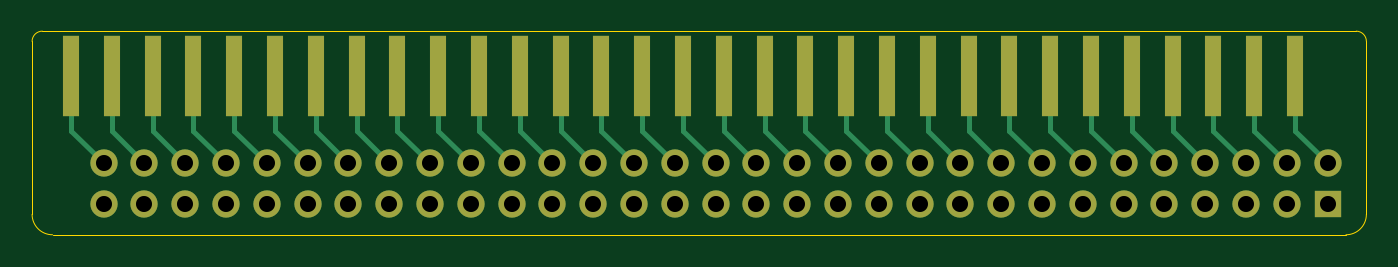
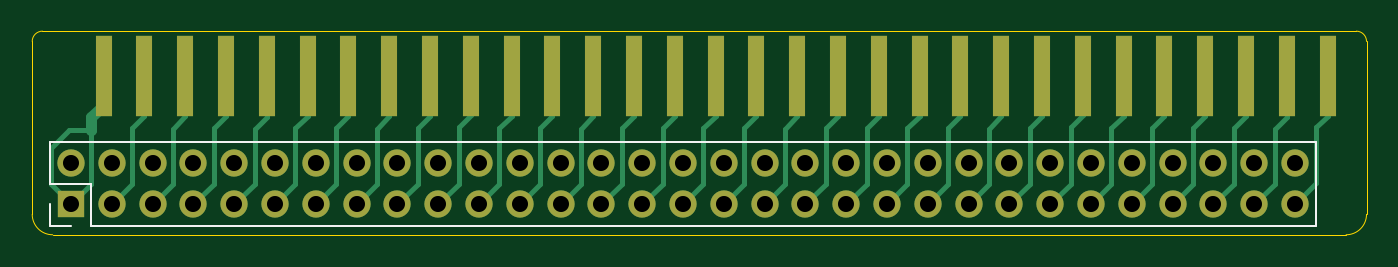
Circuit board: 9 layer files. Board 83.1 x 12.7 mm.
- bottom_copper: TandyPlusToISA-B_Cu.gbl (13564 bytes)
- bottom_mask: TandyPlusToISA-B_Mask.gbs (3118 bytes)
- bottom_silk: TandyPlusToISA-B_Silkscreen.gbo (946 bytes)
- outline: TandyPlusToISA-Edge_Cuts.gm1 (1041 bytes)
- top_copper: TandyPlusToISA-F_Cu.gtl (11200 bytes)
- top_mask: TandyPlusToISA-F_Mask.gts (3118 bytes)
- top_silk: TandyPlusToISA-F_Silkscreen.gto (473 bytes)
- drill: TandyPlusToISA-NPTH.drl (281 bytes)
- drill: TandyPlusToISA-PTH.drl (1380 bytes)

=== bottom_copper: TandyPlusToISA-B_Cu.gbl (13564 bytes, source omitted) ===
=== bottom_mask: TandyPlusToISA-B_Mask.gbs ===
%TF.GenerationSoftware,KiCad,Pcbnew,9.0.4*%
%TF.CreationDate,2026-04-07T12:49:10-04:00*%
%TF.ProjectId,TandyPlusToISA,54616e64-7950-46c7-9573-546f4953412e,rev?*%
%TF.SameCoordinates,Original*%
%TF.FileFunction,Soldermask,Bot*%
%TF.FilePolarity,Negative*%
%FSLAX46Y46*%
G04 Gerber Fmt 4.6, Leading zero omitted, Abs format (unit mm)*
G04 Created by KiCad (PCBNEW 9.0.4) date 2026-04-07 12:49:10*
%MOMM*%
%LPD*%
G01*
G04 APERTURE LIST*
%ADD10R,1.000000X5.000000*%
%ADD11R,1.700000X1.700000*%
%ADD12C,1.700000*%
G04 APERTURE END LIST*
D10*
%TO.C,J1*%
X173231884Y-110123900D03*
X170691884Y-110123900D03*
X168151884Y-110123900D03*
X165611884Y-110123900D03*
X163071884Y-110123900D03*
X160531884Y-110123900D03*
X157991884Y-110123900D03*
X155451884Y-110123900D03*
X152911884Y-110123900D03*
X150371884Y-110123900D03*
X147831884Y-110123900D03*
X145291884Y-110123900D03*
X142751884Y-110123900D03*
X140211884Y-110123900D03*
X137671884Y-110123900D03*
X135131884Y-110123900D03*
X132591884Y-110123900D03*
X130051884Y-110123900D03*
X127511884Y-110123900D03*
X124971884Y-110123900D03*
X122431884Y-110123900D03*
X119891884Y-110123900D03*
X117351884Y-110123900D03*
X114811884Y-110123900D03*
X112271884Y-110123900D03*
X109731884Y-110123900D03*
X107191884Y-110123900D03*
X104651884Y-110123900D03*
X102111884Y-110123900D03*
X99571884Y-110123900D03*
X97031884Y-110123900D03*
%TD*%
D11*
%TO.C,J3*%
X175260000Y-118110000D03*
D12*
X172720000Y-118110000D03*
X170180000Y-118110000D03*
X167640000Y-118110000D03*
X165100000Y-118110000D03*
X162560000Y-118110000D03*
X160020000Y-118110000D03*
X157480000Y-118110000D03*
X154940000Y-118110000D03*
X152400000Y-118110000D03*
X149860000Y-118110000D03*
X147320000Y-118110000D03*
X144780000Y-118110000D03*
X142240000Y-118110000D03*
X139700000Y-118110000D03*
X137160000Y-118110000D03*
X134620000Y-118110000D03*
X132080000Y-118110000D03*
X129540000Y-118110000D03*
X127000000Y-118110000D03*
X124460000Y-118110000D03*
X121920000Y-118110000D03*
X119380000Y-118110000D03*
X116840000Y-118110000D03*
X114300000Y-118110000D03*
X111760000Y-118110000D03*
X109220000Y-118110000D03*
X106680000Y-118110000D03*
X104140000Y-118110000D03*
X101600000Y-118110000D03*
X99060000Y-118110000D03*
X175260000Y-115570000D03*
X172720000Y-115570000D03*
X170180000Y-115570000D03*
X167640000Y-115570000D03*
X165100000Y-115570000D03*
X162560000Y-115570000D03*
X160020000Y-115570000D03*
X157480000Y-115570000D03*
X154940000Y-115570000D03*
X152400000Y-115570000D03*
X149860000Y-115570000D03*
X147320000Y-115570000D03*
X144780000Y-115570000D03*
X142240000Y-115570000D03*
X139700000Y-115570000D03*
X137160000Y-115570000D03*
X134620000Y-115570000D03*
X132080000Y-115570000D03*
X129540000Y-115570000D03*
X127000000Y-115570000D03*
X124460000Y-115570000D03*
X121920000Y-115570000D03*
X119380000Y-115570000D03*
X116840000Y-115570000D03*
X114300000Y-115570000D03*
X111760000Y-115570000D03*
X109220000Y-115570000D03*
X106680000Y-115570000D03*
X104140000Y-115570000D03*
X101600000Y-115570000D03*
X99060000Y-115570000D03*
%TD*%
M02*

=== bottom_silk: TandyPlusToISA-B_Silkscreen.gbo ===
%TF.GenerationSoftware,KiCad,Pcbnew,9.0.4*%
%TF.CreationDate,2026-04-07T12:49:10-04:00*%
%TF.ProjectId,TandyPlusToISA,54616e64-7950-46c7-9573-546f4953412e,rev?*%
%TF.SameCoordinates,Original*%
%TF.FileFunction,Legend,Bot*%
%TF.FilePolarity,Positive*%
%FSLAX46Y46*%
G04 Gerber Fmt 4.6, Leading zero omitted, Abs format (unit mm)*
G04 Created by KiCad (PCBNEW 9.0.4) date 2026-04-07 12:49:10*
%MOMM*%
%LPD*%
G01*
G04 APERTURE LIST*
%ADD10C,0.120000*%
G04 APERTURE END LIST*
D10*
%TO.C,J3*%
X97730000Y-119440000D02*
X97730000Y-114240000D01*
X173990000Y-116840000D02*
X173990000Y-119440000D01*
X173990000Y-119440000D02*
X97730000Y-119440000D01*
X176590000Y-114240000D02*
X97730000Y-114240000D01*
X176590000Y-114240000D02*
X176590000Y-116840000D01*
X176590000Y-116840000D02*
X173990000Y-116840000D01*
X176590000Y-118110000D02*
X176590000Y-119440000D01*
X176590000Y-119440000D02*
X175260000Y-119440000D01*
%TD*%
M02*

=== outline: TandyPlusToISA-Edge_Cuts.gm1 ===
%TF.GenerationSoftware,KiCad,Pcbnew,9.0.4*%
%TF.CreationDate,2026-04-07T12:49:10-04:00*%
%TF.ProjectId,TandyPlusToISA,54616e64-7950-46c7-9573-546f4953412e,rev?*%
%TF.SameCoordinates,Original*%
%TF.FileFunction,Profile,NP*%
%FSLAX46Y46*%
G04 Gerber Fmt 4.6, Leading zero omitted, Abs format (unit mm)*
G04 Created by KiCad (PCBNEW 9.0.4) date 2026-04-07 12:49:10*
%MOMM*%
%LPD*%
G01*
G04 APERTURE LIST*
%TA.AperFunction,Profile*%
%ADD10C,0.050000*%
%TD*%
G04 APERTURE END LIST*
D10*
X95242000Y-107340000D02*
X177038000Y-107340000D01*
X94607000Y-118745000D02*
X94607000Y-107975000D01*
X176403000Y-120015000D02*
X95877000Y-120015000D01*
X177673000Y-118745000D02*
G75*
G02*
X176403000Y-120015000I-1270000J0D01*
G01*
X95877000Y-120015000D02*
G75*
G02*
X94607000Y-118745000I0J1270000D01*
G01*
X177673000Y-107975000D02*
X177673000Y-118745000D01*
X177038000Y-107340000D02*
G75*
G02*
X177673000Y-107975000I0J-635000D01*
G01*
X94607000Y-107975000D02*
G75*
G02*
X95242000Y-107340000I635000J0D01*
G01*
M02*

=== top_copper: TandyPlusToISA-F_Cu.gtl (11200 bytes, source omitted) ===
=== top_mask: TandyPlusToISA-F_Mask.gts ===
%TF.GenerationSoftware,KiCad,Pcbnew,9.0.4*%
%TF.CreationDate,2026-04-07T12:49:10-04:00*%
%TF.ProjectId,TandyPlusToISA,54616e64-7950-46c7-9573-546f4953412e,rev?*%
%TF.SameCoordinates,Original*%
%TF.FileFunction,Soldermask,Top*%
%TF.FilePolarity,Negative*%
%FSLAX46Y46*%
G04 Gerber Fmt 4.6, Leading zero omitted, Abs format (unit mm)*
G04 Created by KiCad (PCBNEW 9.0.4) date 2026-04-07 12:49:10*
%MOMM*%
%LPD*%
G01*
G04 APERTURE LIST*
%ADD10R,1.000000X5.000000*%
%ADD11R,1.700000X1.700000*%
%ADD12C,1.700000*%
G04 APERTURE END LIST*
D10*
%TO.C,J1*%
X173231884Y-110123900D03*
X170691884Y-110123900D03*
X168151884Y-110123900D03*
X165611884Y-110123900D03*
X163071884Y-110123900D03*
X160531884Y-110123900D03*
X157991884Y-110123900D03*
X155451884Y-110123900D03*
X152911884Y-110123900D03*
X150371884Y-110123900D03*
X147831884Y-110123900D03*
X145291884Y-110123900D03*
X142751884Y-110123900D03*
X140211884Y-110123900D03*
X137671884Y-110123900D03*
X135131884Y-110123900D03*
X132591884Y-110123900D03*
X130051884Y-110123900D03*
X127511884Y-110123900D03*
X124971884Y-110123900D03*
X122431884Y-110123900D03*
X119891884Y-110123900D03*
X117351884Y-110123900D03*
X114811884Y-110123900D03*
X112271884Y-110123900D03*
X109731884Y-110123900D03*
X107191884Y-110123900D03*
X104651884Y-110123900D03*
X102111884Y-110123900D03*
X99571884Y-110123900D03*
X97031884Y-110123900D03*
%TD*%
D11*
%TO.C,J3*%
X175260000Y-118110000D03*
D12*
X172720000Y-118110000D03*
X170180000Y-118110000D03*
X167640000Y-118110000D03*
X165100000Y-118110000D03*
X162560000Y-118110000D03*
X160020000Y-118110000D03*
X157480000Y-118110000D03*
X154940000Y-118110000D03*
X152400000Y-118110000D03*
X149860000Y-118110000D03*
X147320000Y-118110000D03*
X144780000Y-118110000D03*
X142240000Y-118110000D03*
X139700000Y-118110000D03*
X137160000Y-118110000D03*
X134620000Y-118110000D03*
X132080000Y-118110000D03*
X129540000Y-118110000D03*
X127000000Y-118110000D03*
X124460000Y-118110000D03*
X121920000Y-118110000D03*
X119380000Y-118110000D03*
X116840000Y-118110000D03*
X114300000Y-118110000D03*
X111760000Y-118110000D03*
X109220000Y-118110000D03*
X106680000Y-118110000D03*
X104140000Y-118110000D03*
X101600000Y-118110000D03*
X99060000Y-118110000D03*
X175260000Y-115570000D03*
X172720000Y-115570000D03*
X170180000Y-115570000D03*
X167640000Y-115570000D03*
X165100000Y-115570000D03*
X162560000Y-115570000D03*
X160020000Y-115570000D03*
X157480000Y-115570000D03*
X154940000Y-115570000D03*
X152400000Y-115570000D03*
X149860000Y-115570000D03*
X147320000Y-115570000D03*
X144780000Y-115570000D03*
X142240000Y-115570000D03*
X139700000Y-115570000D03*
X137160000Y-115570000D03*
X134620000Y-115570000D03*
X132080000Y-115570000D03*
X129540000Y-115570000D03*
X127000000Y-115570000D03*
X124460000Y-115570000D03*
X121920000Y-115570000D03*
X119380000Y-115570000D03*
X116840000Y-115570000D03*
X114300000Y-115570000D03*
X111760000Y-115570000D03*
X109220000Y-115570000D03*
X106680000Y-115570000D03*
X104140000Y-115570000D03*
X101600000Y-115570000D03*
X99060000Y-115570000D03*
%TD*%
M02*

=== top_silk: TandyPlusToISA-F_Silkscreen.gto ===
%TF.GenerationSoftware,KiCad,Pcbnew,9.0.4*%
%TF.CreationDate,2026-04-07T12:49:10-04:00*%
%TF.ProjectId,TandyPlusToISA,54616e64-7950-46c7-9573-546f4953412e,rev?*%
%TF.SameCoordinates,Original*%
%TF.FileFunction,Legend,Top*%
%TF.FilePolarity,Positive*%
%FSLAX46Y46*%
G04 Gerber Fmt 4.6, Leading zero omitted, Abs format (unit mm)*
G04 Created by KiCad (PCBNEW 9.0.4) date 2026-04-07 12:49:10*
%MOMM*%
%LPD*%
G01*
G04 APERTURE LIST*
G04 APERTURE END LIST*
M02*

=== drill: TandyPlusToISA-NPTH.drl ===
M48
; DRILL file {KiCad 9.0.4} date 2026-04-07T12:49:08-0400
; FORMAT={-:-/ absolute / metric / decimal}
; #@! TF.CreationDate,2026-04-07T12:49:08-04:00
; #@! TF.GenerationSoftware,Kicad,Pcbnew,9.0.4
; #@! TF.FileFunction,NonPlated,1,2,NPTH
FMAT,2
METRIC
%
G90
G05
M30

=== drill: TandyPlusToISA-PTH.drl ===
M48
; DRILL file {KiCad 9.0.4} date 2026-04-07T12:49:08-0400
; FORMAT={-:-/ absolute / metric / decimal}
; #@! TF.CreationDate,2026-04-07T12:49:08-04:00
; #@! TF.GenerationSoftware,Kicad,Pcbnew,9.0.4
; #@! TF.FileFunction,Plated,1,2,PTH
FMAT,2
METRIC
; #@! TA.AperFunction,Plated,PTH,ComponentDrill
T1C1.000
%
G90
G05
T1
X99.06Y-115.57
X99.06Y-118.11
X101.6Y-115.57
X101.6Y-118.11
X104.14Y-115.57
X104.14Y-118.11
X106.68Y-115.57
X106.68Y-118.11
X109.22Y-115.57
X109.22Y-118.11
X111.76Y-115.57
X111.76Y-118.11
X114.3Y-115.57
X114.3Y-118.11
X116.84Y-115.57
X116.84Y-118.11
X119.38Y-115.57
X119.38Y-118.11
X121.92Y-115.57
X121.92Y-118.11
X124.46Y-115.57
X124.46Y-118.11
X127.0Y-115.57
X127.0Y-118.11
X129.54Y-115.57
X129.54Y-118.11
X132.08Y-115.57
X132.08Y-118.11
X134.62Y-115.57
X134.62Y-118.11
X137.16Y-115.57
X137.16Y-118.11
X139.7Y-115.57
X139.7Y-118.11
X142.24Y-115.57
X142.24Y-118.11
X144.78Y-115.57
X144.78Y-118.11
X147.32Y-115.57
X147.32Y-118.11
X149.86Y-115.57
X149.86Y-118.11
X152.4Y-115.57
X152.4Y-118.11
X154.94Y-115.57
X154.94Y-118.11
X157.48Y-115.57
X157.48Y-118.11
X160.02Y-115.57
X160.02Y-118.11
X162.56Y-115.57
X162.56Y-118.11
X165.1Y-115.57
X165.1Y-118.11
X167.64Y-115.57
X167.64Y-118.11
X170.18Y-115.57
X170.18Y-118.11
X172.72Y-115.57
X172.72Y-118.11
X175.26Y-115.57
X175.26Y-118.11
M30
